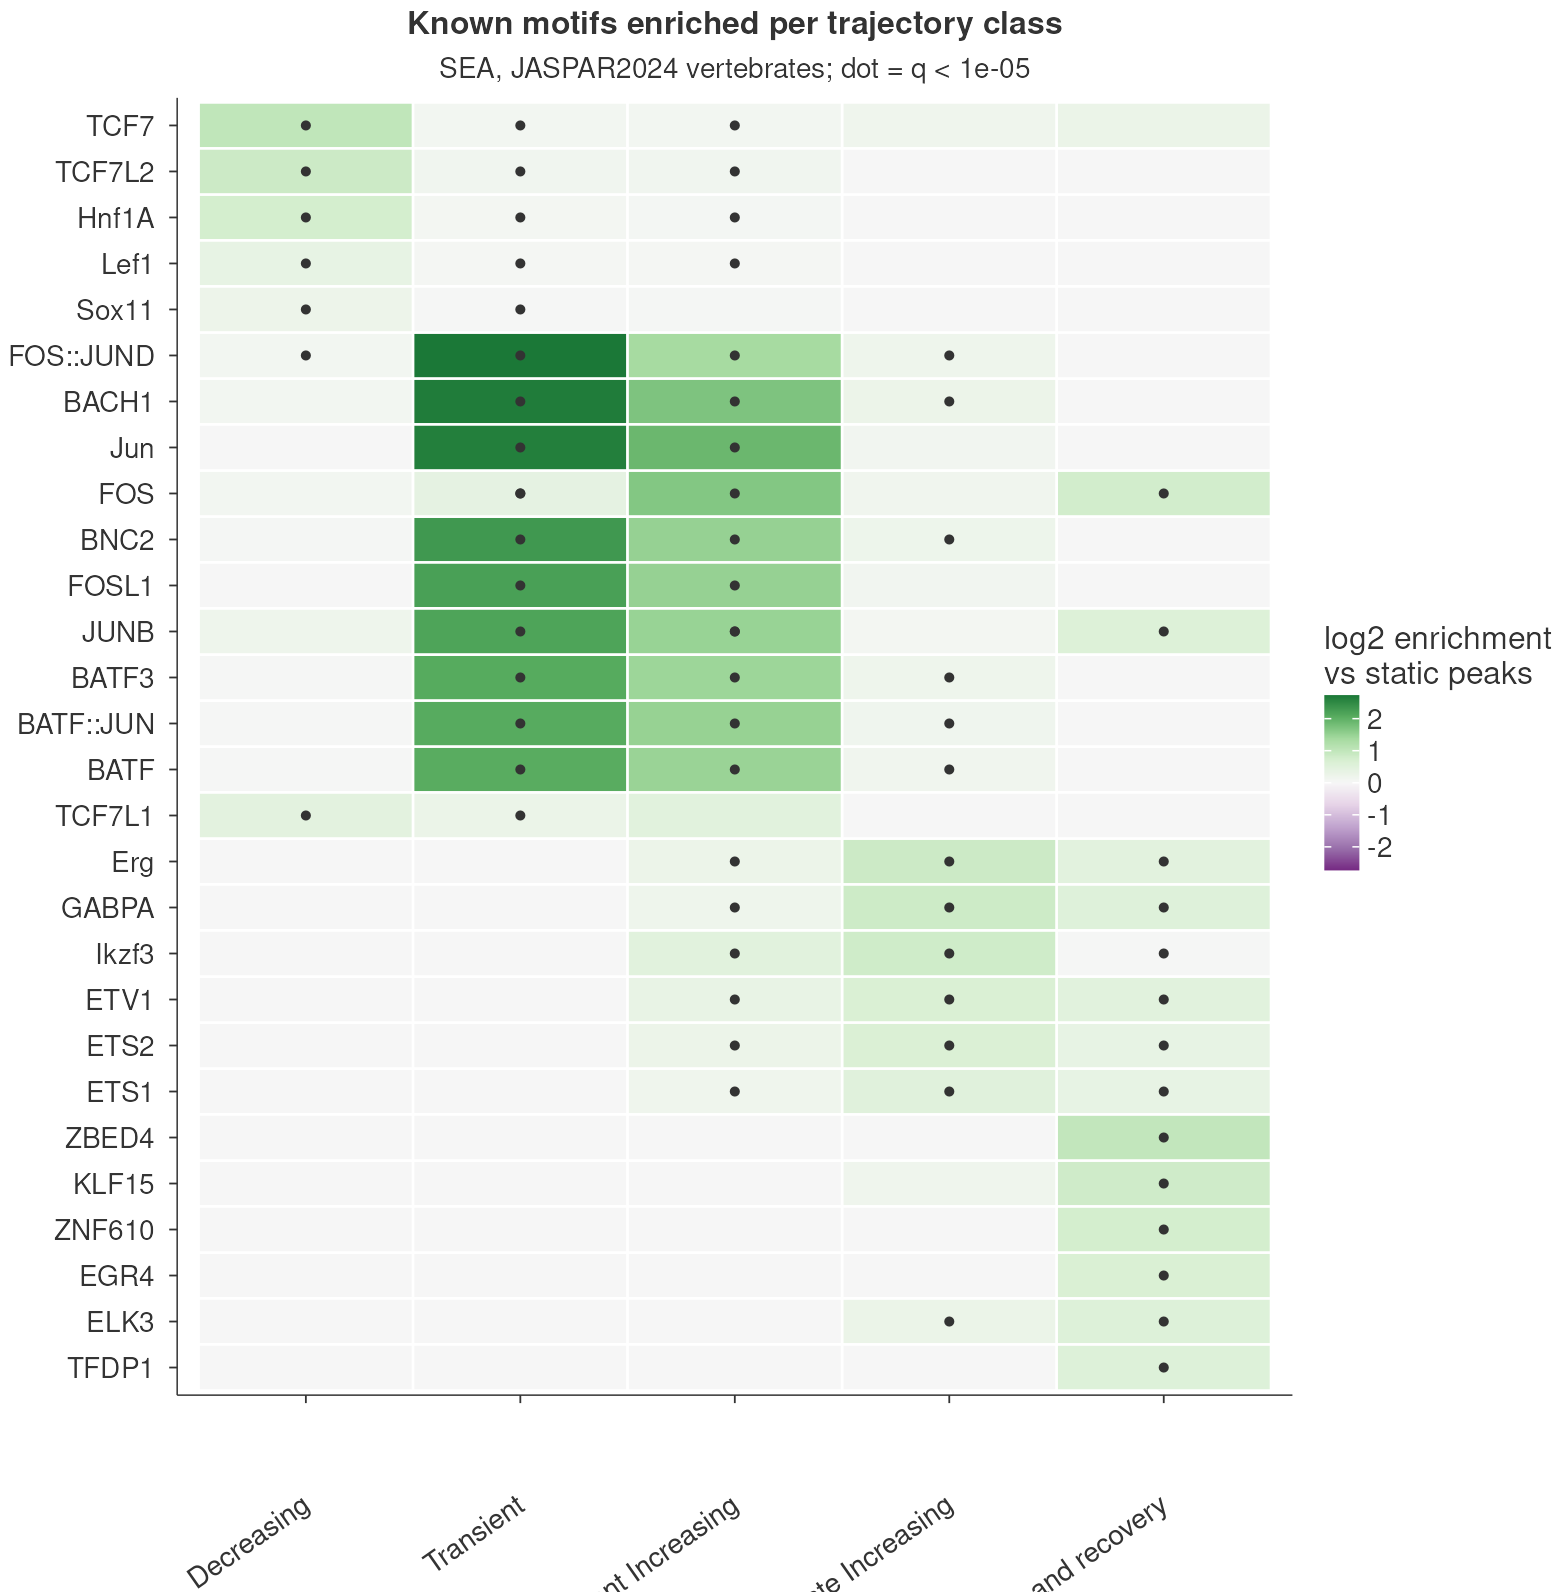

The file beside this chart, header and first rows:
class	motif	id	enr	q	tp	fp
Decreasing	TCF7L2	MA0523.2	1.8	9.96e-106	2999	1916
Decreasing	Hnf1A	MA1991.2	1.68	5.45e-99	3385	2319
Decreasing	TCF7	MA0769.3	2	4.61e-75	1727	991
Decreasing	Lef1	MA0768.3	1.28	3.15e-59	6020	5396
Decreasing	TCF7L1	MA1421.1	1.36	7.67e-43	3628	3071
Decreasing	Sox11	MA0869.3	1.17	5.31e-19	4906	4810
Decreasing	SOX10	MA0442.3	1.09	1.15e-16	8542	8975
Decreasing	Runx1	MA0002.3	1.28	4.09e-15	2085	1870
Decreasing	ZIM3	MA1709.2	1.11	2.05e-14	6932	7190
Decreasing	ZNF766	MA2098.1	1.04	2.05e-14	12840	14180
Decreasing	SOX15	MA1152.2	1.06	4.77e-13	10533	11411
Decreasing	SOX4	MA0867.3	1.07	2.25e-12	9717	10467
Decreasing	RUNX2	MA0511.2	1.26	5.05e-12	1904	1739
Decreasing	FOSL1::JUND	MA1143.2	1.19	1.68e-11	2859	2760
Decreasing	Foxf1	MA1606.2	1.04	7.02e-11	11666	12829
Decreasing	FOXD3	MA0041.3	1.04	7.94e-11	12182	13456
Decreasing	Foxl2	MA1607.2	1.07	9.61e-11	9059	9751
Decreasing	Hmga1	MA2124.1	1.04	1.03e-10	11904	13123
Decreasing	Pou5f1::Sox2	MA0142.1	1.04	1.05e-10	11614	12774
Decreasing	ZNF384	MA1125.2	1.07	1.47e-10	8214	8780
Decreasing	ZNF354A	MA1978.2	1.04	2.56e-10	12522	13887
Decreasing	FOXP4	MA2117.1	1.02	8.03e-10	13632	15279
Decreasing	POU5F1B	MA0792.1	1.03	8.16e-10	13337	14908
Decreasing	Stat2	MA1623.2	1.05	1.1e-09	11037	12116
Decreasing	Bcl11B	MA1989.2	1.05	1.26e-09	10202	11130
Decreasing	PRDM1	MA0508.4	1.05	1.89e-09	10397	11366
Decreasing	Sox6	MA0515.1	1.15	2.29e-09	3230	3220
Decreasing	POU3F1	MA0786.2	1.03	2.55e-09	12539	13937
Decreasing	GATA5	MA0766.3	1.14	3.06e-09	3541	3564
Decreasing	Stat4	MA0518.2	1.06	3.36e-09	8677	9366
Decreasing	Foxo3	MA0157.4	1.05	1.15e-08	10015	10945
Decreasing	CREB3	MA0638.2	1.12	1.22e-08	4383	4512
Decreasing	Arid3a	MA0151.1	1.05	1.22e-08	10171	11130
Decreasing	POU6F1	MA0628.2	1.03	1.37e-08	13046	14580
Decreasing	Nr2e3	MA0164.2	1.06	1.58e-08	8293	8948
Decreasing	FOXO4	MA0848.1	1.05	2.16e-08	9601	10472
Decreasing	FOXK1	MA0852.3	1.03	2.76e-08	12098	13435
Decreasing	CREB1	MA0018.5	1.04	3.25e-08	11273	12450
Decreasing	TGIF2LY	MA1572.1	1.24	3.25e-08	1433	1329
Decreasing	Hoxa13	MA0650.4	1.03	3.3e-08	11939	13247
Decreasing	RAX	MA0718.2	1.03	3.43e-08	12983	14515
Decreasing	FOXS1	MA2118.1	1.03	3.46e-08	12515	13944
Decreasing	ZNF317	MA1593.2	1.05	4.24e-08	10326	11335
Decreasing	Gfi1B	MA0483.2	1.08	5.38e-08	6157	6529
Decreasing	FOXA1	MA0148.5	1.04	6.06e-08	11570	12815
Decreasing	Nr2e1	MA0676.1	1.07	6.2e-08	7264	7792
Decreasing	Nfat5	MA0606.3	1.03	6.4e-08	12741	14228
Decreasing	Sox7	MA2095.1	1.05	6.56e-08	9903	10847
Decreasing	Ptf1A	MA1620.2	1.16	6.58e-08	2527	2503
Decreasing	Foxo1	MA0480.3	1.03	6.58e-08	12579	14032
Decreasing	HLF	MA0043.4	1.05	6.73e-08	10218	11218
Decreasing	FOXA3	MA1683.2	1.03	6.73e-08	12580	14034
Decreasing	BARX2	MA1471.2	1.04	7.02e-08	10712	11801
Decreasing	FOXC2	MA0846.2	1.05	7.02e-08	10193	11190
Decreasing	XBP1	MA0844.2	1.1	7.89e-08	4542	4723
Decreasing	GATA2	MA0036.4	1.03	1.02e-07	12672	14152
Decreasing	PHOX2B	MA0681.3	1.05	1.34e-07	9273	10126
Decreasing	POU4F3	MA0791.2	1.04	2e-07	10194	11209
Decreasing	GRHL2	MA1105.3	1.06	2.37e-07	8282	8988
Decreasing	TBP	MA0108.3	1.03	2.38e-07	11575	12845
... 1,795 more rows
